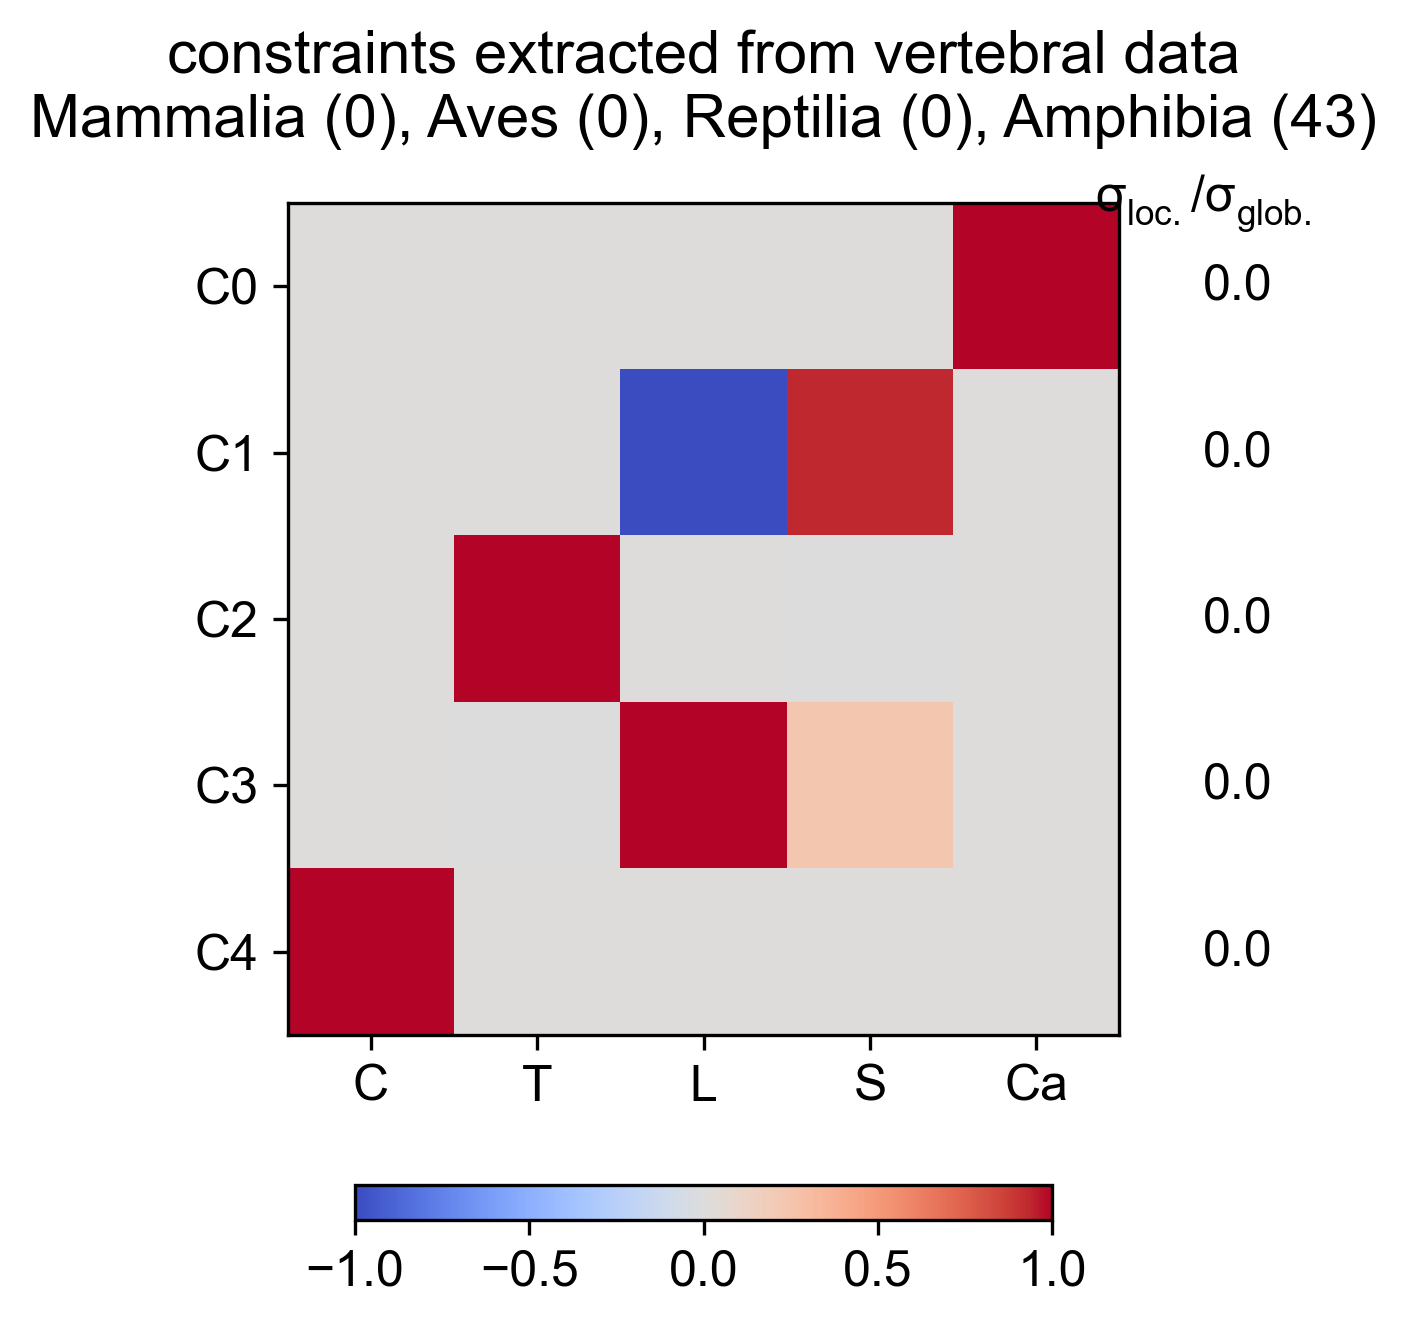

Values plotted in this chart, from the file beside it:
Cervical, Thoracic, Lumbar, Sacral, Caudal, constantValue, varianceRatio
-0, -8.695611169e-17, -1.617358598e-27, 1.689447176e-27, 1, 2.965, 7.568205194e-05
0, 1.039071553e-05, -1, 0.9346, 0, 0.9347, 4.83642524e-32
-0, 1, 0.0007699, -0.0007196, 0, 6.999, 4.002515729e-39
0, -1.060191398e-14, 1, 0.2337, 3.744281002e-30, 0.2337, 9.733193866e-64
1, 0, 0, 0, 0, 1, 0
